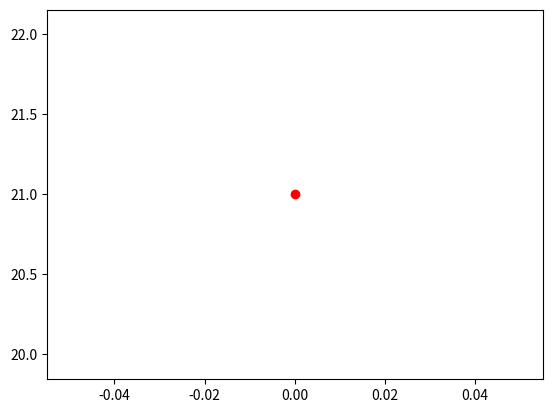

Python code for this plot: (Note: this script raises an exception after producing the figure.)
# matplotlibで描画したグラフをgif or mp4で保存するプログラム
'''
参考文献:
[Pythonでリアルタイムにグラフを描画する方法を現役エンジニアが解説【初心者向け】](https://techacademy.jp/magazine/34049)
'''
import numpy as np
import matplotlib.pyplot as plt
import matplotlib.animation as animation


def f(x):
  return -(x - 3)**3 + 2 * (x - 3)


def main():
  fig, ax = plt.subplots()

  # 玉の初期値
  my_dot, = plt.plot([0], [f(0)], 'ro')
  # 玉が動く関数

  def update_ani(i):
    my_dot.set_data(i, f(i))
    return my_dot,

  # 玉が動くアニメーション
  ani = animation.FuncAnimation(fig,
                                update_ani,
                                frames=t,
                                interval=10,
                                blit=True,
                                repeat=False)

  # 動画ファイルで保存
  if flag_mp4:
    ani.save('Export/SaveAnimation.mp4', writer='ffmpeg', fps=my_fps)
  else:
    ani.save("Export/SaveAnimaiton.gif", writer="imagemagick", fps=my_fps)

  # plt.show()


if __name__ == '__main__':
  xy_range = [0, 6, -10, 10]
  x = np.arange(0, 6, 0.001)  # 道のx範囲（関数のx軸の範囲）
  t = np.arange(0, 6, 0.1)  # 玉が動くxの範囲

  flag_mp4 = True  # mp4で保存しない場合はFalse
  my_fps = 30  # Frames Per Second

  main()
